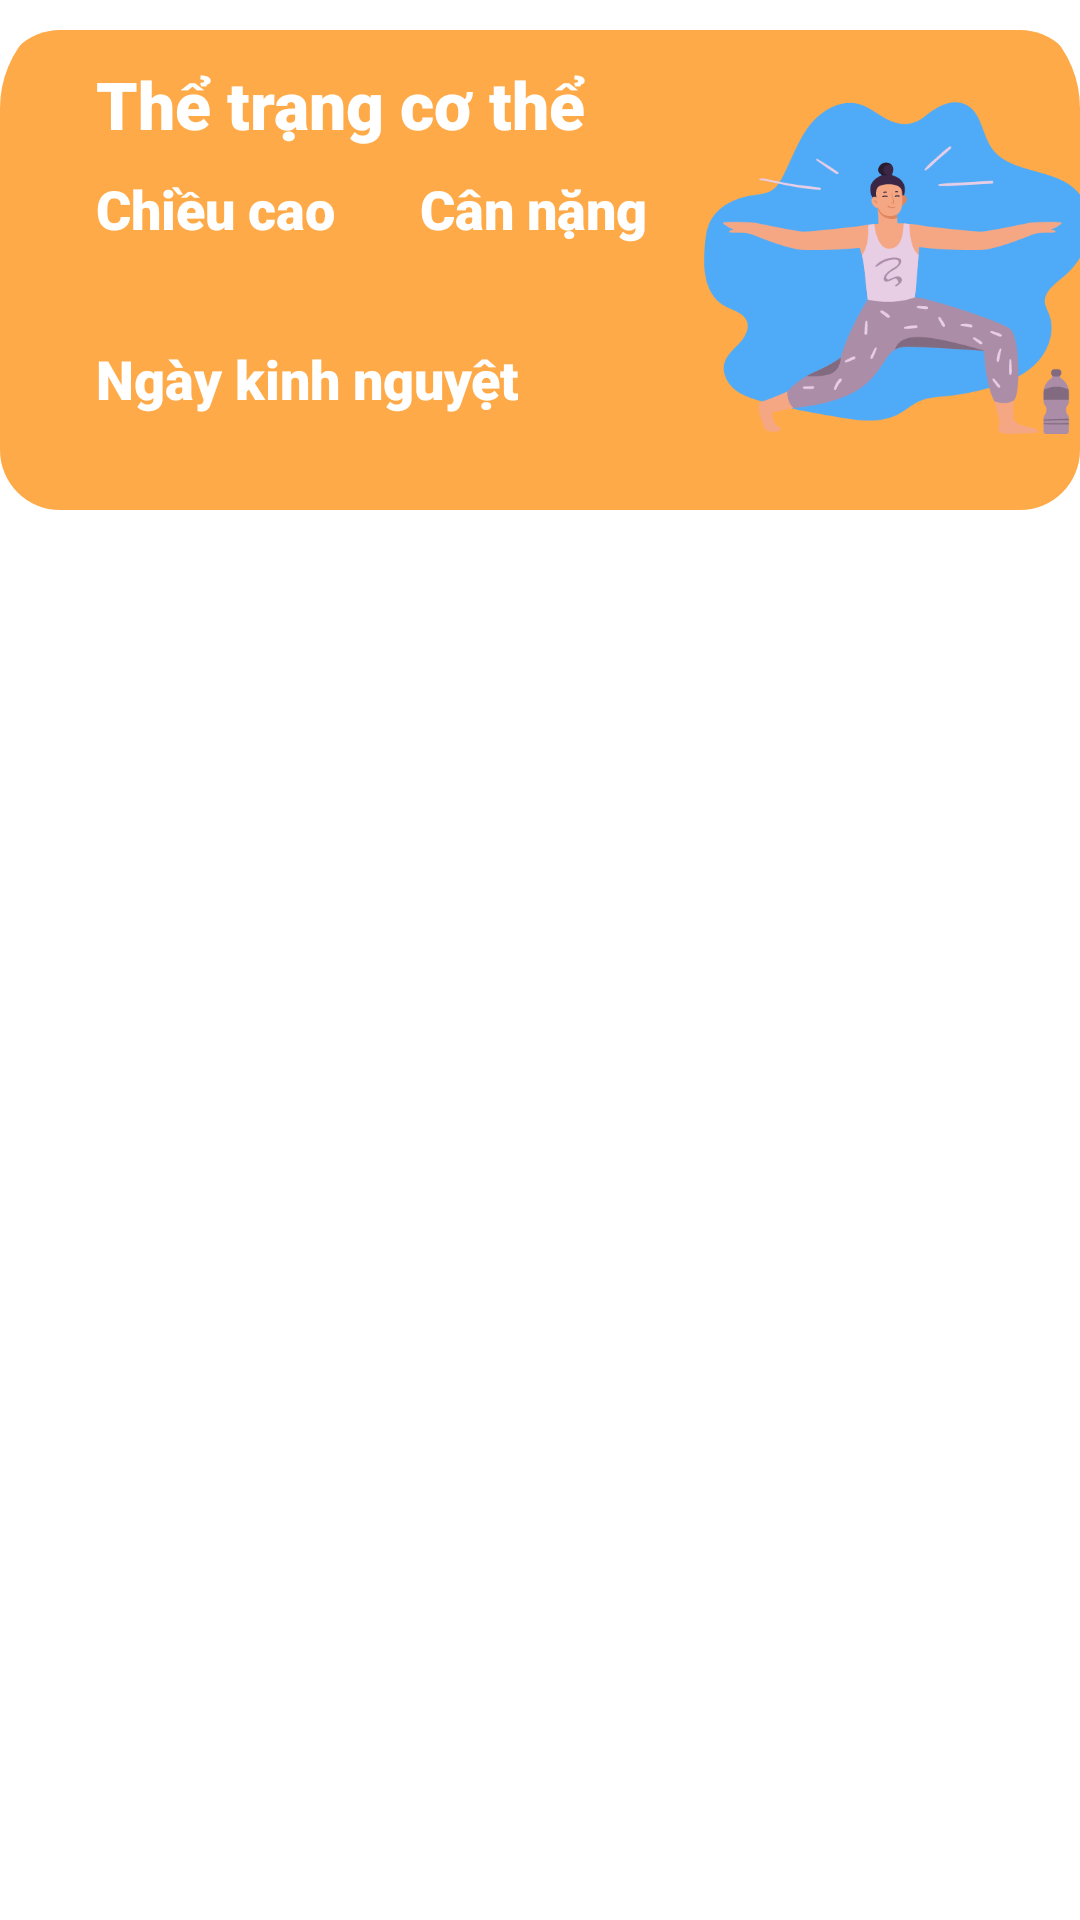

The Android layout XML behind this screen, and the referenced resources:
<!-- AndroidManifest.xml: application theme Theme.HealthTracking -->
<!-- res/layout/female_personal_info_card_view.xml -->
<?xml version="1.0" encoding="utf-8"?>
<androidx.cardview.widget.CardView xmlns:android="http://schemas.android.com/apk/res/android"
    xmlns:app="http://schemas.android.com/apk/res-auto"
    xmlns:tools="http://schemas.android.com/tools"
    android:id="@+id/cdvInfor"
    android:layout_width="match_parent"
    android:layout_height="180dp"
    android:background="@drawable/round_border_recyclerview"
    app:cardCornerRadius="36dp"
    app:cardElevation="0dp">

    <androidx.constraintlayout.widget.ConstraintLayout
        android:layout_width="360dp"
        android:layout_height="160dp"
        android:layout_gravity="center_horizontal"
        android:layout_marginTop="10dp"
        android:background="@drawable/round_border_step_counter">

        <TextView
            android:id="@+id/tvHeighInFemale"
            android:layout_width="wrap_content"
            android:layout_height="wrap_content"
            android:fontFamily="sans-serif-condensed-light"
            android:textColor="#FFFFFF"
            android:textSize="18sp"
            app:layout_constraintStart_toStartOf="@+id/TitleDistance"
            app:layout_constraintTop_toBottomOf="@+id/TitleDistance" />

        <TextView
            android:id="@+id/tvTitleCalo"
            android:layout_width="wrap_content"
            android:layout_height="wrap_content"
            android:layout_marginStart="32dp"
            android:layout_marginTop="10dp"
            android:fontFamily="sans-serif-black"
            android:shadowColor="#000000"
            android:shadowDx="2"
            android:shadowDy="2"
            android:text="Thể trạng cơ thể"
            android:textColor="@color/white"
            android:textSize="22dp"
            app:layout_constraintStart_toStartOf="parent"
            app:layout_constraintTop_toTopOf="@+id/imageView15" />

        <TextView
            android:id="@+id/TitleDistance"
            android:layout_width="wrap_content"
            android:layout_height="wrap_content"
            android:layout_marginTop="8dp"
            android:fontFamily="sans-serif-black"
            android:text="Chiều cao"
            android:textColor="@color/white"
            android:textSize="18dp"
            app:layout_constraintStart_toStartOf="@+id/tvTitleCalo"
            app:layout_constraintTop_toBottomOf="@+id/tvTitleCalo" />

        <ImageView
            android:id="@+id/imageView15"
            android:layout_width="142dp"
            android:layout_height="160dp"
            android:layout_marginEnd="-10dp"
            app:layout_constraintBottom_toBottomOf="parent"
            app:layout_constraintEnd_toEndOf="parent"
            app:layout_constraintTop_toTopOf="parent"
            app:layout_constraintVertical_bias="0.523"
            app:srcCompat="@drawable/excersice_female_card" />

        <TextView
            android:id="@+id/textView15"
            android:layout_width="wrap_content"
            android:layout_height="wrap_content"
            android:layout_marginTop="8dp"
            android:layout_marginEnd="12dp"
            android:fontFamily="sans-serif-black"
            android:text="Cân nặng"
            android:textColor="#FFFFFF"
            android:textSize="18dp"
            app:layout_constraintEnd_toStartOf="@+id/imageView15"
            app:layout_constraintTop_toBottomOf="@+id/tvTitleCalo" />

        <TextView
            android:id="@+id/tvWeighInFemale"
            android:layout_width="wrap_content"
            android:layout_height="wrap_content"
            android:fontFamily="sans-serif-condensed-light"
            android:textColor="#FFFFFF"
            android:textSize="18sp"
            app:layout_constraintStart_toStartOf="@+id/textView15"
            app:layout_constraintTop_toBottomOf="@+id/textView15" />

        <TextView
            android:id="@+id/textView22"
            android:layout_width="wrap_content"
            android:layout_height="wrap_content"
            android:layout_marginTop="8dp"
            android:fontFamily="sans-serif-black"
            android:text="Ngày kinh nguyệt"
            android:textColor="#FFFFFF"
            android:textSize="18dp"
            app:layout_constraintStart_toStartOf="@+id/TitleDistance"
            app:layout_constraintTop_toBottomOf="@+id/tvHeighInFemale" />

        <TextView
            android:id="@+id/tvDayInFemale"
            android:layout_width="wrap_content"
            android:layout_height="wrap_content"
            android:fontFamily="sans-serif-condensed-light"
            android:textColor="#FFFFFF"
            android:textSize="18sp"
            app:layout_constraintStart_toStartOf="@+id/textView22"
            app:layout_constraintTop_toBottomOf="@+id/textView22" />
    </androidx.constraintlayout.widget.ConstraintLayout>

</androidx.cardview.widget.CardView>
<!-- resources referenced by this layout -->
<resources>
  <!-- drawable excersice_female_card: png bitmap (drawable, 25901 bytes) -->
  <!-- drawable round_border_recyclerview (drawable-v24) -->
  <?xml version="1.0" encoding="utf-8"?>
  <shape android:shape = "rectangle" xmlns:android="http://schemas.android.com/apk/res/android">
      <corners android:topLeftRadius="36dp"
          android:topRightRadius="36dp"/>
      <solid android:color="@color/white" />
  </shape>
  <!-- drawable round_border_step_counter (drawable-v24) -->
  <?xml version="1.0" encoding="utf-8"?>
  <shape android:shape = "rectangle" xmlns:android="http://schemas.android.com/apk/res/android">
      <corners android:radius="20dp"/>
      <solid android:color="#FEAA48" />
  </shape>
  <style name="Theme.HealthTracking" parent="Theme.MaterialComponents.DayNight.NoActionBar">
          
          <item name="colorPrimary">@color/blue</item>
          <item name="colorPrimaryVariant">@color/purple_700</item>
          <item name="colorOnPrimary">@color/white</item>
          
          <item name="colorSecondary">@color/teal_200</item>
          <item name="colorSecondaryVariant">@color/teal_700</item>
          <item name="colorOnSecondary">@color/black</item>
          
          <item name="android:statusBarColor" tools:targetApi="l">?attr/colorPrimaryVariant</item>
          
      </style>
  <!-- not gathered from this repository: default colours our renderer supplied (Android Studio template values) -->
  <color name="purple_700">#FF3700B3</color>
  <color name="teal_200">#FF03DAC5</color>
  <color name="teal_700">#FF018786</color>
  <color name="black">#FF000000</color>
  <color name="white">#FFFFFFFF</color>
</resources>
